Dataset: waste_dataset (GitHub, yoRitayo/waste_dataset). Classes: cardboard, organic waste, paper, plastic.

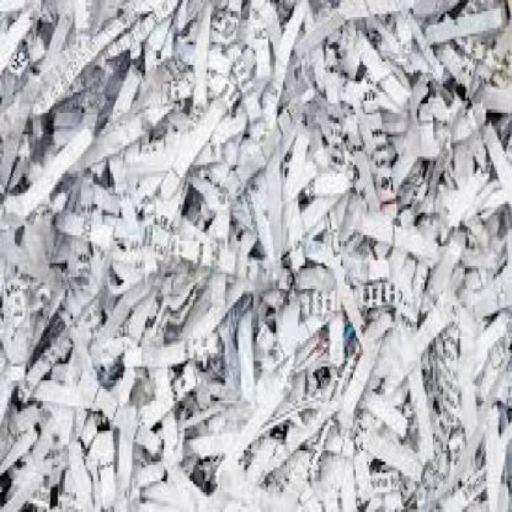
Label: paper

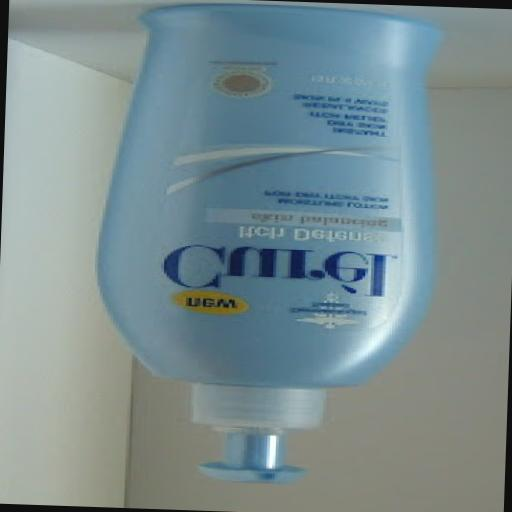
Label: plastic

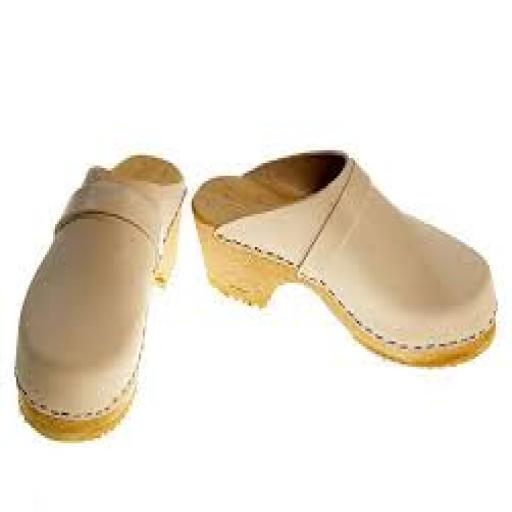
Label: organic waste

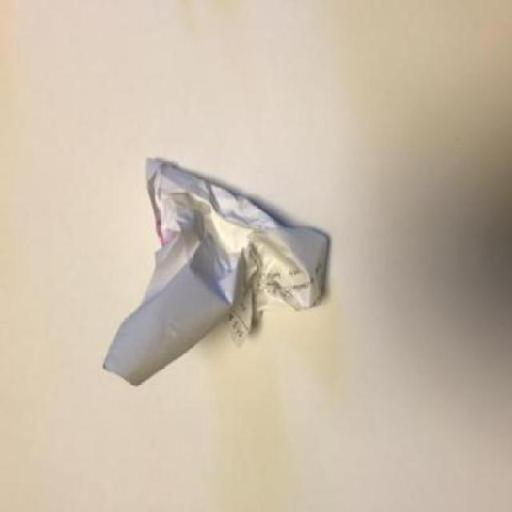
Label: paper

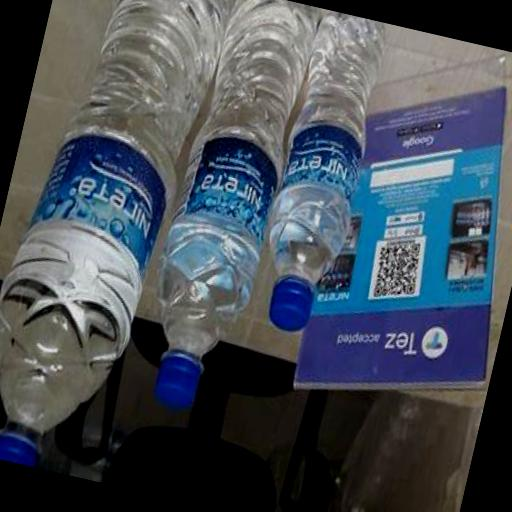
Label: plastic
